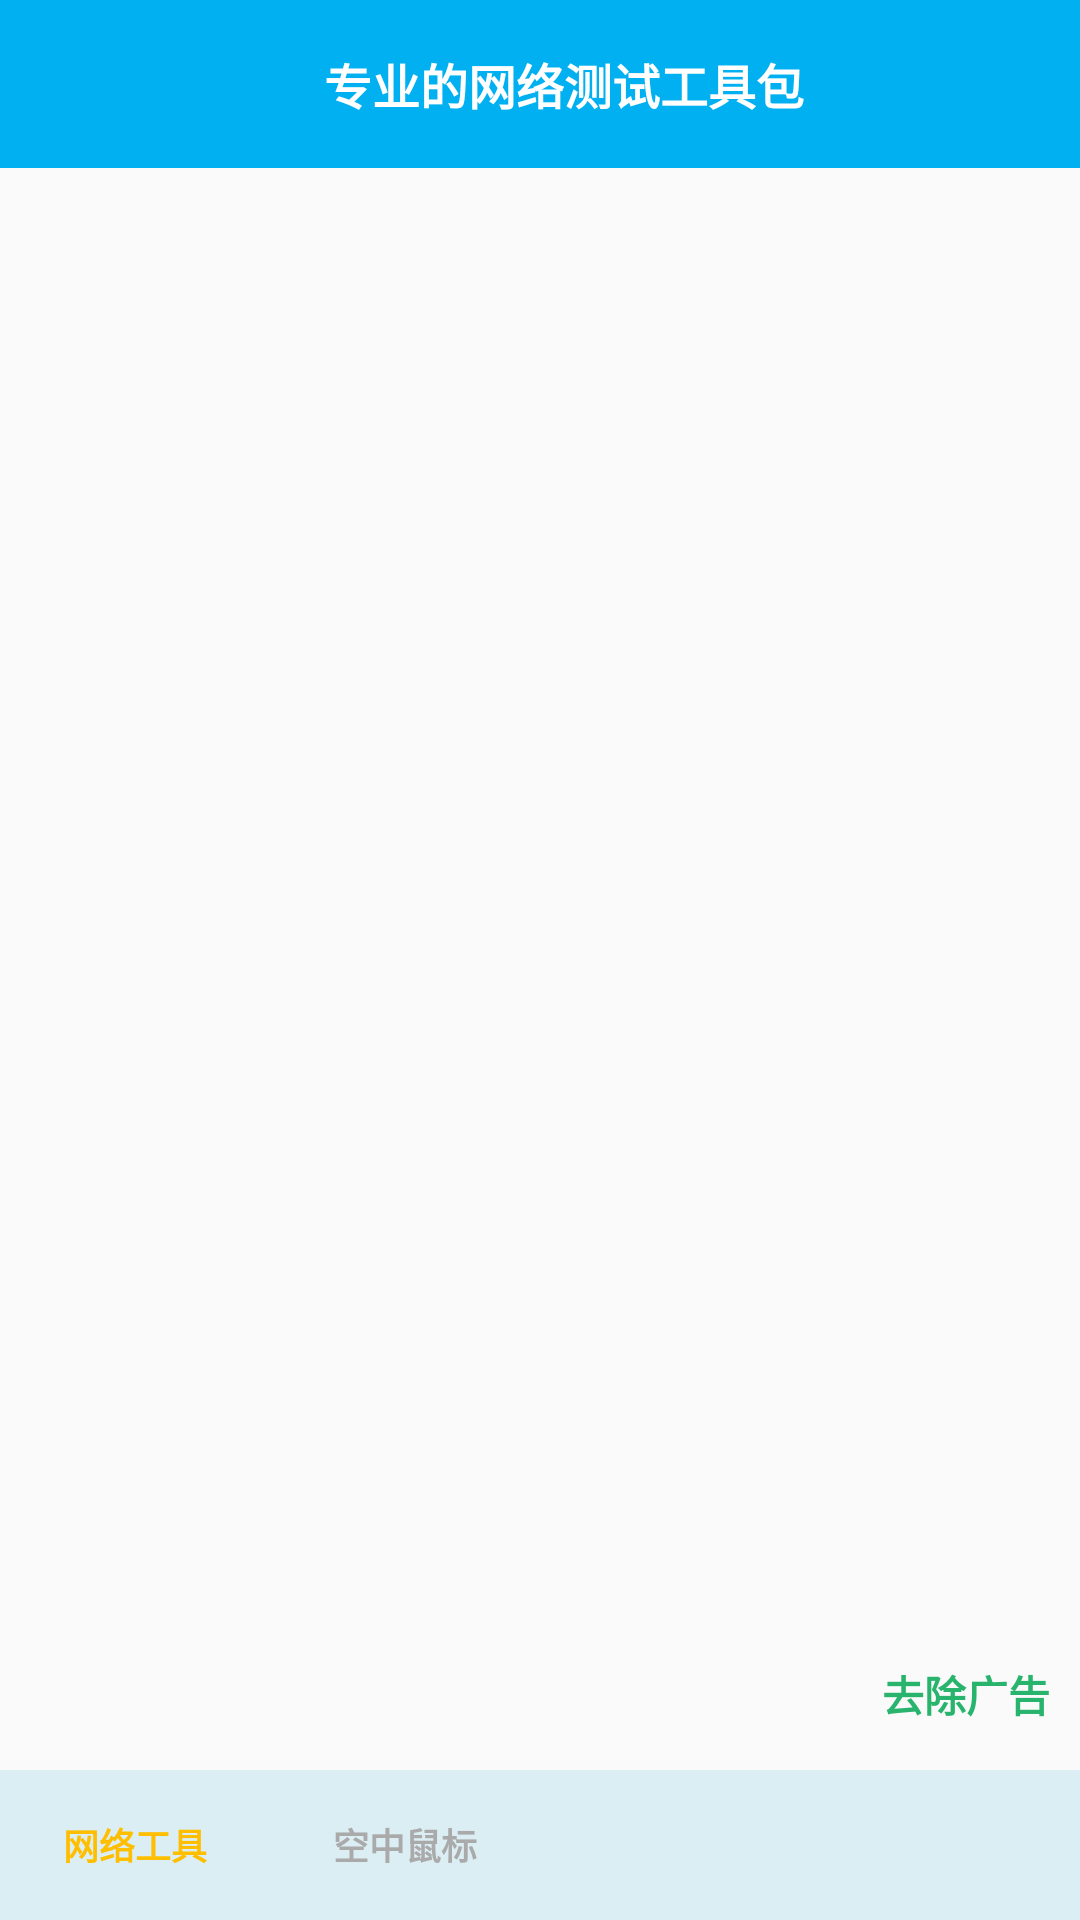

This screen was rendered from an Android layout file. Write that file and the resources it references.
<!-- AndroidManifest.xml: application theme AppTheme -->
<!-- res/layout/activity_home.xml -->
<?xml version="1.0" encoding="utf-8"?>
<RelativeLayout xmlns:android="http://schemas.android.com/apk/res/android"
    xmlns:tools="http://schemas.android.com/tools"
    android:layout_width="match_parent"
    android:layout_height="match_parent"
    android:paddingBottom="@dimen/activity_vertical_margin"
    android:paddingLeft="@dimen/activity_horizontal_margin"
    android:paddingRight="@dimen/activity_horizontal_margin"
    android:paddingTop="@dimen/activity_vertical_margin"
    tools:context="example.ls.mobileutil.HomeActivity">

    <RelativeLayout
        android:id="@+id/homePage_title"
        android:layout_width="match_parent"
        android:layout_height="wrap_content"
        android:layout_alignParentTop="true"><include layout="@layout/toolbar_main_top"></include></RelativeLayout>
    <RelativeLayout
        android:id="@+id/homePage_main"
        android:layout_width="match_parent"
        android:layout_height="match_parent"
        android:layout_below="@+id/homePage_title"
        android:layout_above="@+id/homePage_nav">
        </RelativeLayout>

    <TextView
        android:layout_width="wrap_content"
        android:layout_height="wrap_content"
        android:textAppearance="?android:attr/textAppearanceLarge"
        android:text="去除广告"
        android:id="@+id/tv_del_ad"
        android:layout_above="@+id/ad_banner"
        android:textSize="14sp"
        android:textColor="#29b46e"
        android:textStyle="bold"
        android:layout_alignParentRight="true"
        android:layout_marginBottom="10dp"
        android:visibility="visible"
        android:layout_marginRight="10dp" />

    <RelativeLayout
        android:id="@+id/ad_banner"
        android:layout_width="match_parent"
        android:layout_height="wrap_content"
        android:layout_alignParentBottom="false"
        android:layout_marginTop="5dp"
        android:layout_marginBottom="0dp"
        android:layout_above="@+id/homePage_nav" />

    <RelativeLayout
        android:id="@+id/homePage_nav"
        android:layout_width="match_parent"
        android:layout_height="wrap_content"
        android:layout_alignParentBottom="true">
    <include layout="@layout/toolbar_main_bot"></include>
    </RelativeLayout>

</RelativeLayout>
<!-- res/layout/toolbar_main_top.xml (included above) -->
<android.support.v7.widget.Toolbar xmlns:android="http://schemas.android.com/apk/res/android"
    xmlns:app="http://schemas.android.com/apk/res-auto"
    android:id="@+id/toolbar_main"
    android:layout_width="match_parent"
    android:layout_height="wrap_content"
    android:theme="@style/ThemeOverlay.AppCompat.Dark.ActionBar"
    android:background="#00B0F0"
    android:minHeight="?attr/actionBarSize"
    app:popupTheme="@style/ToolbarPopupTheme">
    <LinearLayout android:layout_width="match_parent"
        android:layout_height="wrap_content">
        <TextView
            style="@style/ToolbarTextTopTheme"
            android:layout_width="match_parent"
            android:layout_height="match_parent"
            android:gravity="center"
            android:ellipsize="marquee"
            android:text="@string/top_title" />
    </LinearLayout>
</android.support.v7.widget.Toolbar>
<!-- res/layout/toolbar_main_bot.xml (included above) -->
<LinearLayout android:layout_width="match_parent"
    android:layout_height="50dp"
    android:orientation="horizontal"
    android:background="#DBEEF4"
    xmlns:android="http://schemas.android.com/apk/res/android">
        <TextView
            android:id="@+id/textView1"
            android:layout_width="match_parent"
            android:layout_height="match_parent"
            android:layout_weight="1"
            android:clickable="true"
            android:gravity="center"
            android:text="@string/bot_menu1"
            style="@style/ToolbarTextSelectTheme"
            />
        <TextView
            android:id="@+id/textView2"
            android:layout_width="match_parent"
            android:layout_height="match_parent"
            android:layout_weight="1"
            android:clickable="true"
            android:gravity="center"
            android:text="@string/bot_menu2"
            android:textAlignment="center"
            style="@style/ToolbarTextTheme"/>
        <TextView
            android:id="@+id/textView3"
            android:layout_width="match_parent"
            android:layout_height="match_parent"
            android:layout_weight="1"
            android:clickable="true"
            android:gravity="center"
            android:text="@string/bot_menu3"
            android:textAlignment="center"
            style="@style/ToolbarTextTheme"/>
        <TextView
            android:id="@+id/textView4"
            android:layout_width="match_parent"
            android:layout_height="match_parent"
            android:layout_weight="1"
            android:clickable="true"
            android:gravity="center"
            android:text="@string/bot_menu4"
            android:textAlignment="center"
            style="@style/ToolbarTextTheme"/>
    </LinearLayout>

<!-- resources referenced by this layout -->
<resources>
  <dimen name="activity_horizontal_margin">0dp</dimen>
  <dimen name="activity_vertical_margin">0dp</dimen>
  <string name="bot_menu1">网络工具</string>
  <string name="bot_menu2">空中鼠标</string>
  <string name="bot_menu3">  </string>
  <string name="bot_menu4">  </string>
  <string name="top_title">专业的网络测试工具包</string>
  <style name="ToolbarPopupTheme" parent="@style/ThemeOverlay.AppCompat.Light">
          <item name="android:textColor">@android:color/darker_gray</item>
          <item name="android:textSize">12sp</item>
          <item name="android:background">@android:color/white</item>
          <item name="overlapAnchor">false</item>
          <item name="android:dropDownVerticalOffset">7dp</item>
      </style>
  <style name="ToolbarTextSelectTheme" parent="TextAppearance.AppCompat.Menu">
          <item name="android:textColor">#FFBF00</item>
          <item name="android:textStyle">bold</item>
          <item name="android:textSize">12sp</item>
      </style>
  <style name="ToolbarTextTheme" parent="TextAppearance.AppCompat.Menu">
          <item name="android:textColor">#AAAAAA</item>
          <item name="android:textStyle">bold</item>
          <item name="android:textSize">12sp</item>
      </style>
  <style name="ToolbarTextTopTheme" parent="TextAppearance.AppCompat.Menu">
          <item name="android:textColor">#FFFFFF</item>
          <item name="android:textStyle">bold</item>
          <item name="android:textSize">16sp</item>
      </style>
  <style name="AppTheme" parent="Theme.AppCompat.Light.NoActionBar">
          
          <item name="android:windowNoTitle">true</item>
          <item name="android:windowActionBar">false</item>
          <item name="android:textColorPrimary">@android:color/white</item>
      </style>
</resources>
